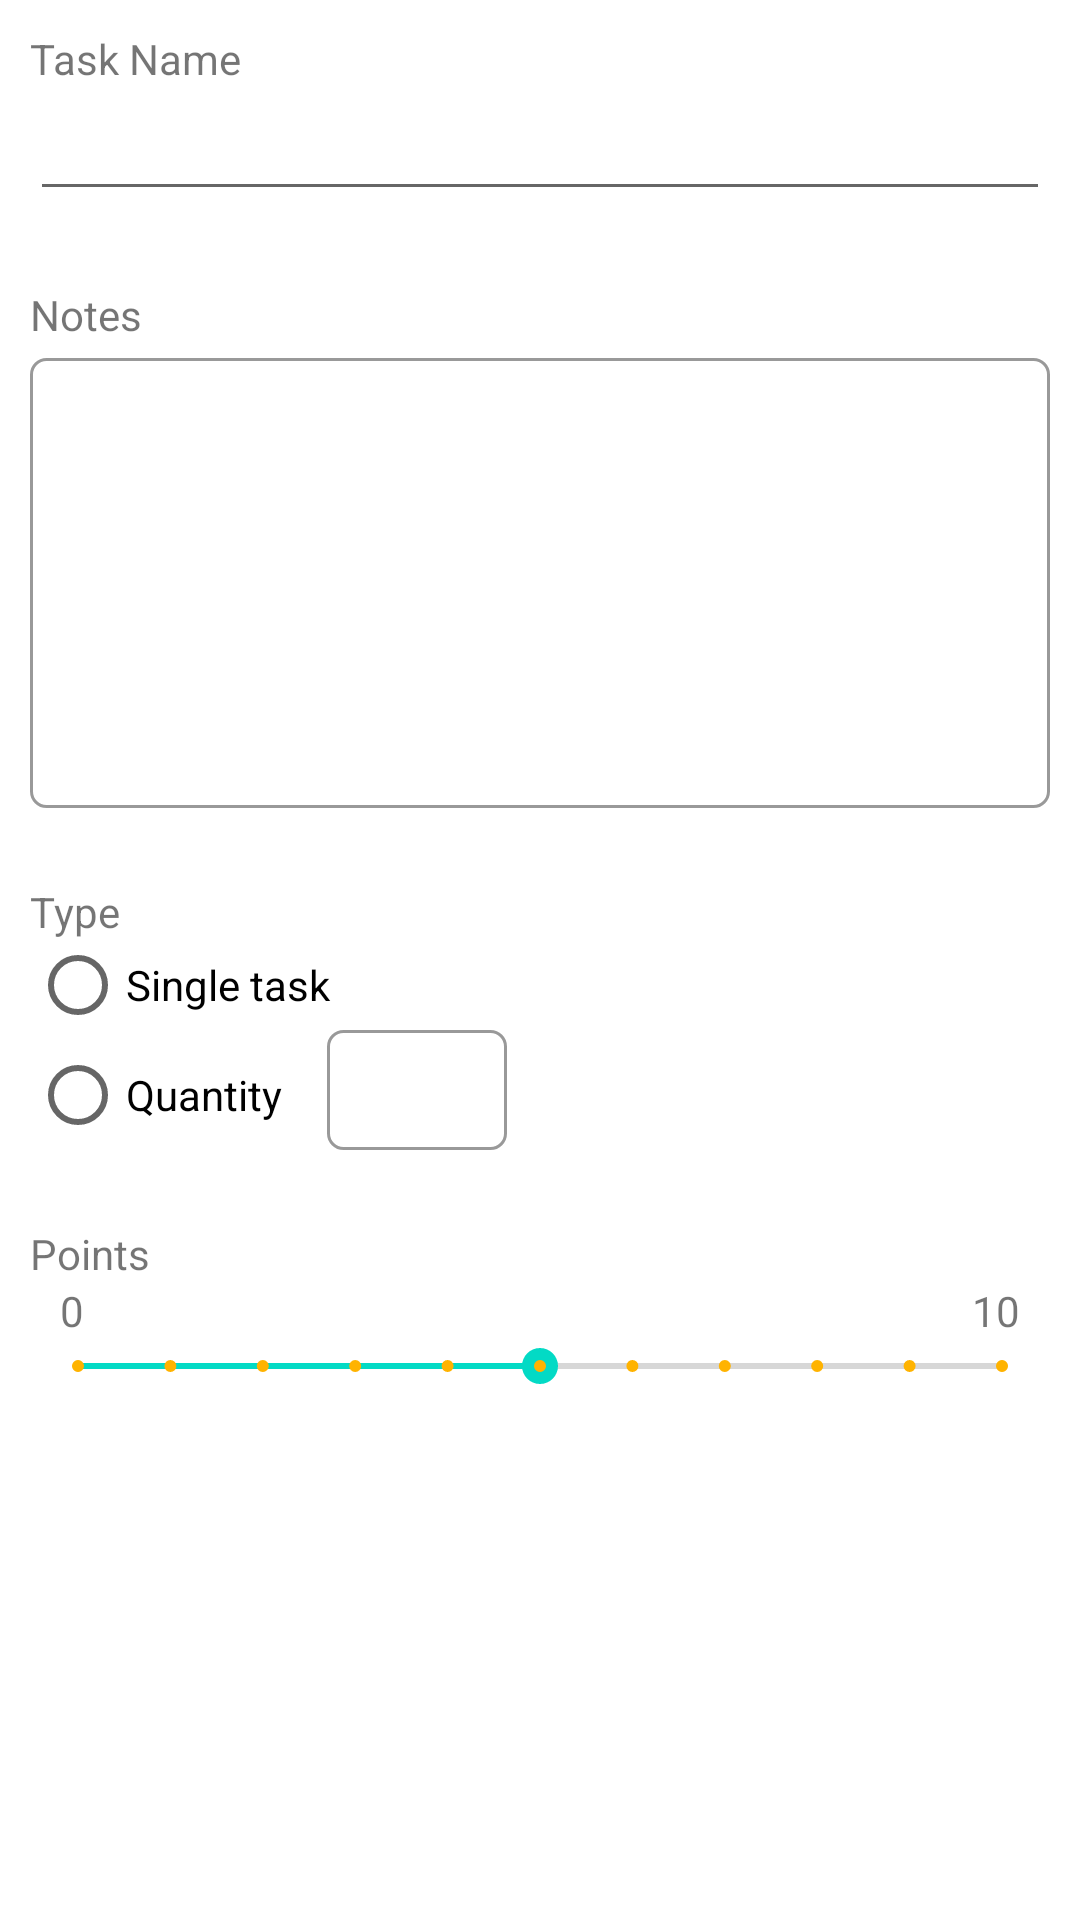

Write the Android layout XML for this screen, with the resource values it uses.
<!-- AndroidManifest.xml: application theme Theme.Messie -->
<!-- res/layout/fragment_new_task.xml -->
<?xml version="1.0" encoding="utf-8"?>
<FrameLayout xmlns:android="http://schemas.android.com/apk/res/android"
    xmlns:app="http://schemas.android.com/apk/res-auto"
    xmlns:tools="http://schemas.android.com/tools"
    android:layout_width="match_parent"
    android:layout_height="match_parent"
    tools:context=".NewTask">

    
    <LinearLayout
        android:layout_width="match_parent"
        android:layout_height="match_parent"
        android:orientation="vertical"
        android:padding="10dp">

        <TextView
            android:id="@+id/textView6"
            android:layout_width="match_parent"
            android:layout_height="wrap_content"
            android:layout_weight="0"
            android:text="Task Name" />

        <EditText
            android:id="@+id/editTextTextPersonName3"
            android:layout_width="match_parent"
            android:layout_height="wrap_content"
            android:layout_weight="0"
            android:ems="10"
            android:inputType="textPersonName"
            tools:ignore="SpeakableTextPresentCheck,TouchTargetSizeCheck" />

        <TextView
            android:id="@+id/textView7"
            android:layout_width="match_parent"
            android:layout_height="wrap_content"
            android:layout_marginTop="25dp"
            android:layout_weight="0"
            android:text="Notes" />

        <EditText
            android:id="@+id/editTextTime2"
            android:layout_width="match_parent"
            android:layout_height="150dp"
            android:layout_marginTop="5dp"
            android:layout_weight="0"
            android:background="@drawable/shape_rounded_outlined"
            android:ems="10"
            android:inputType="textMultiLine"
            android:maxEms="200"
            tools:ignore="SpeakableTextPresentCheck,TouchTargetSizeCheck" />

        <TextView
            android:id="@+id/textView8"
            android:layout_width="match_parent"
            android:layout_height="wrap_content"
            android:layout_marginTop="25dp"
            android:layout_weight="0"
            android:text="Type" />

        <RadioGroup
            android:layout_width="match_parent"
            android:layout_height="wrap_content"
            android:layout_weight="0">

            <RadioButton
                android:id="@+id/radioButton"
                android:layout_width="match_parent"
                android:layout_height="30dp"
                android:text="Single task" />

            <LinearLayout
                android:layout_width="match_parent"
                android:layout_height="wrap_content"
                android:orientation="horizontal">

                <RadioButton
                    android:id="@+id/op_quantity"
                    android:layout_width="wrap_content"
                    android:layout_height="40dp"
                    android:text="Quantity">


                </RadioButton>

                <EditText
                    android:id="@+id/editTextNumber"
                    android:layout_width="60dp"
                    android:layout_height="40dp"
                    android:layout_marginLeft="15dp"
                    android:background="@drawable/shape_rounded_outlined"
                    android:ems="10"
                    android:gravity="center_vertical"
                    android:inputType="number" />
            </LinearLayout>

        </RadioGroup>

        <TextView
            android:id="@+id/textView9"
            android:layout_width="match_parent"
            android:layout_height="wrap_content"
            android:layout_marginTop="25dp"
            android:layout_weight="0"
            android:text="Points" />

        <LinearLayout
            android:layout_width="match_parent"
            android:layout_height="wrap_content"
            android:layout_weight="0"
            android:orientation="horizontal">

            <TextView
                android:id="@+id/textView11"
                android:layout_width="wrap_content"
                android:layout_height="wrap_content"
                android:layout_marginLeft="10dp"
                android:layout_weight="1"
                android:text="0" />

            <TextView
                android:id="@+id/textView10"
                android:layout_width="wrap_content"
                android:layout_height="wrap_content"
                android:layout_marginRight="10dp"
                android:layout_weight="1"
                android:gravity="right"
                android:text="10" />
        </LinearLayout>

        <SeekBar
            android:id="@+id/seekBar"
            style="@style/Widget.AppCompat.SeekBar.Discrete"
            android:layout_width="match_parent"
            android:layout_height="wrap_content"
            android:layout_weight="0"
            android:max="10"
            android:progress="5"
            android:tickMarkTint="@color/s_amber"
            app:tickMarkTint="@color/s_amber" />

    </LinearLayout>

</FrameLayout>
<!-- resources referenced by this layout -->
<resources>
  <color name="s_amber">#ffb300</color>
  <!-- drawable shape_rounded_outlined (drawable) -->
  <?xml version="1.0" encoding="utf-8"?>
  <shape xmlns:android="http://schemas.android.com/apk/res/android"
      android:shape="rectangle">
      <corners android:radius="5dp" />
      <stroke android:width="1dp" android:color="#66000000"/>
  </shape>
  <style name="Theme.Messie" parent="Theme.MaterialComponents.DayNight.DarkActionBar">
          
          <item name="colorPrimary">@color/purple_500</item>
          <item name="colorPrimaryVariant">@color/purple_700</item>
          <item name="colorOnPrimary">@color/white</item>
          
          <item name="colorSecondary">@color/teal_200</item>
          <item name="colorSecondaryVariant">@color/teal_700</item>
          <item name="colorOnSecondary">@color/black</item>
          
          <item name="android:statusBarColor" tools:targetApi="l">?attr/colorPrimaryVariant</item>
          
      </style>
  <color name="purple_500">#FF6200EE</color>
  <color name="purple_700">#FF3700B3</color>
  <color name="white">#FFFFFFFF</color>
  <color name="teal_200">#FF03DAC5</color>
  <color name="teal_700">#FF018786</color>
  <color name="black">#FF000000</color>
</resources>
